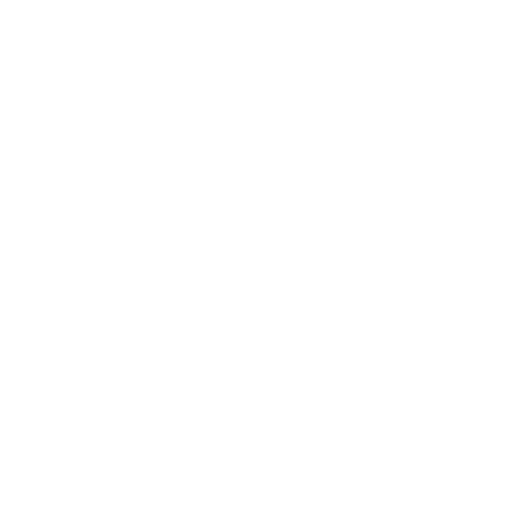
t = 0.00 s
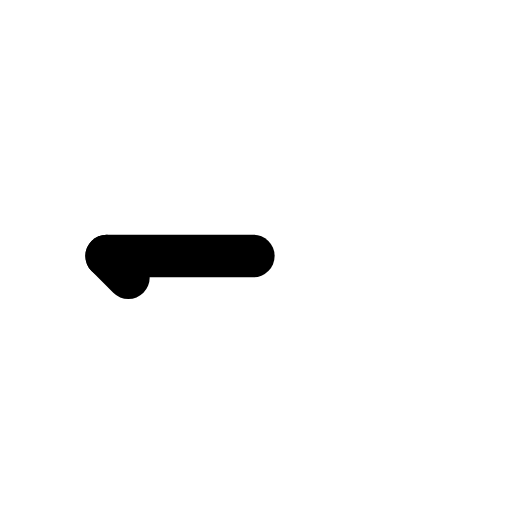
t = 0.12 s
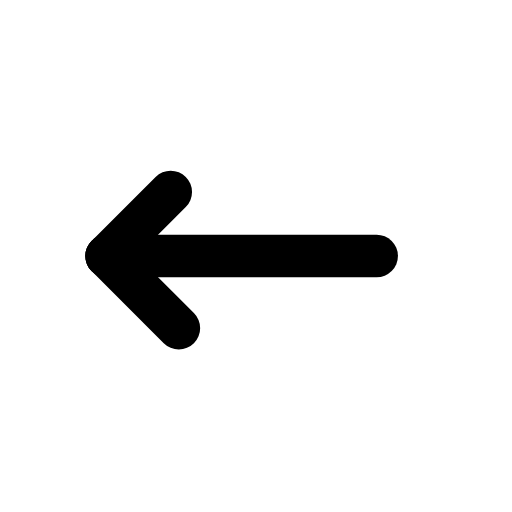
t = 0.33 s
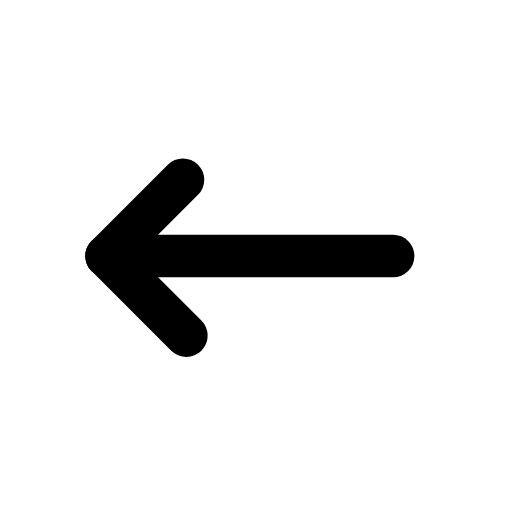
t = 0.44 s
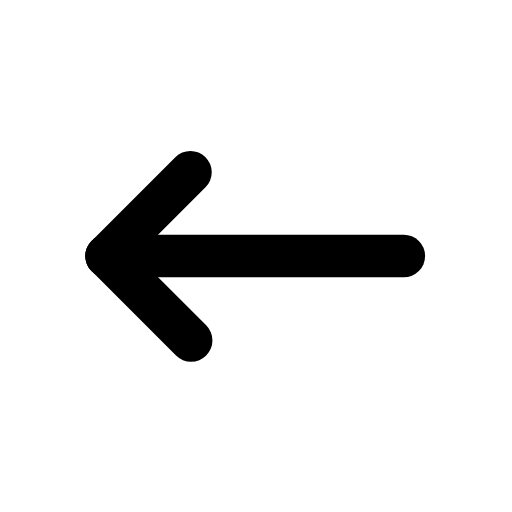
t = 0.65 s
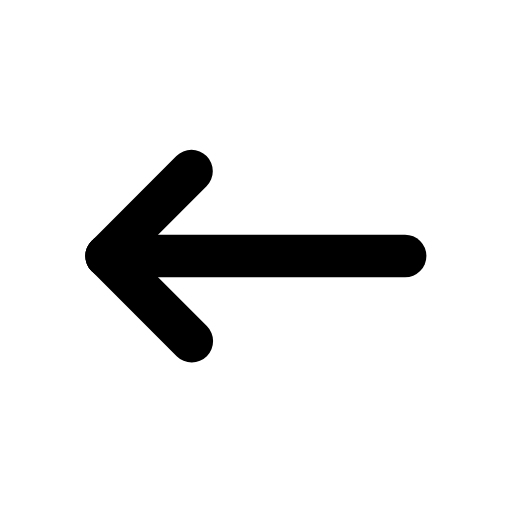
t = 0.76 s

The animated SVG that drew these frames (rendered in a browser with its animation timeline set to each time). Animation: 4 CSS @keyframes rules; one cycle of 0.97 s, repeats indefinitely.

<svg xmlns="http://www.w3.org/2000/svg" viewBox="0 0 24 24" width="96" height="96" role="img" aria-label="Arrow Narrow Left Icon — السابق" data-icon="arrow-narrow-left-icon">
  <title>Arrow Narrow Left Icon — السابق</title>
<style>
  .a{fill:none;stroke:currentColor;stroke-width:2;stroke-linecap:round;stroke-linejoin:round;
     stroke-dasharray:1;stroke-dashoffset:1;animation:draw 0.85s cubic-bezier(.25,.9,.25,1) both}
  .d{fill:var(--icon-accent,currentColor);stroke:none;transform-box:fill-box;transform-origin:center;
     animation:dotIn .35s ease-out both,dotPulse 0.83s infinite ease-in-out}
  .f{fill:currentColor;stroke:none;animation:fadeIn .45s ease-out both}
  @keyframes draw{to{stroke-dashoffset:0}}
  @keyframes dotIn{from{opacity:0;transform:scale(.4)}to{opacity:1;transform:scale(1)}}
  @keyframes dotPulse{0%,100%{opacity:.55}50%{opacity:1}}
  @keyframes fadeIn{from{opacity:0}to{opacity:1}}
  @media (prefers-reduced-motion:reduce){.a{animation:none;stroke-dashoffset:0}.d,.f{animation:none}}
</style>
  <path class="a" pathLength="1" d="M5 12l14 0" style="animation-delay:0.0s"/>
  <path class="a" pathLength="1" d="M5 12l4 4" style="animation-delay:0.06s"/>
  <path class="a" pathLength="1" d="M5 12l4 -4" style="animation-delay:0.12s"/>
</svg>
